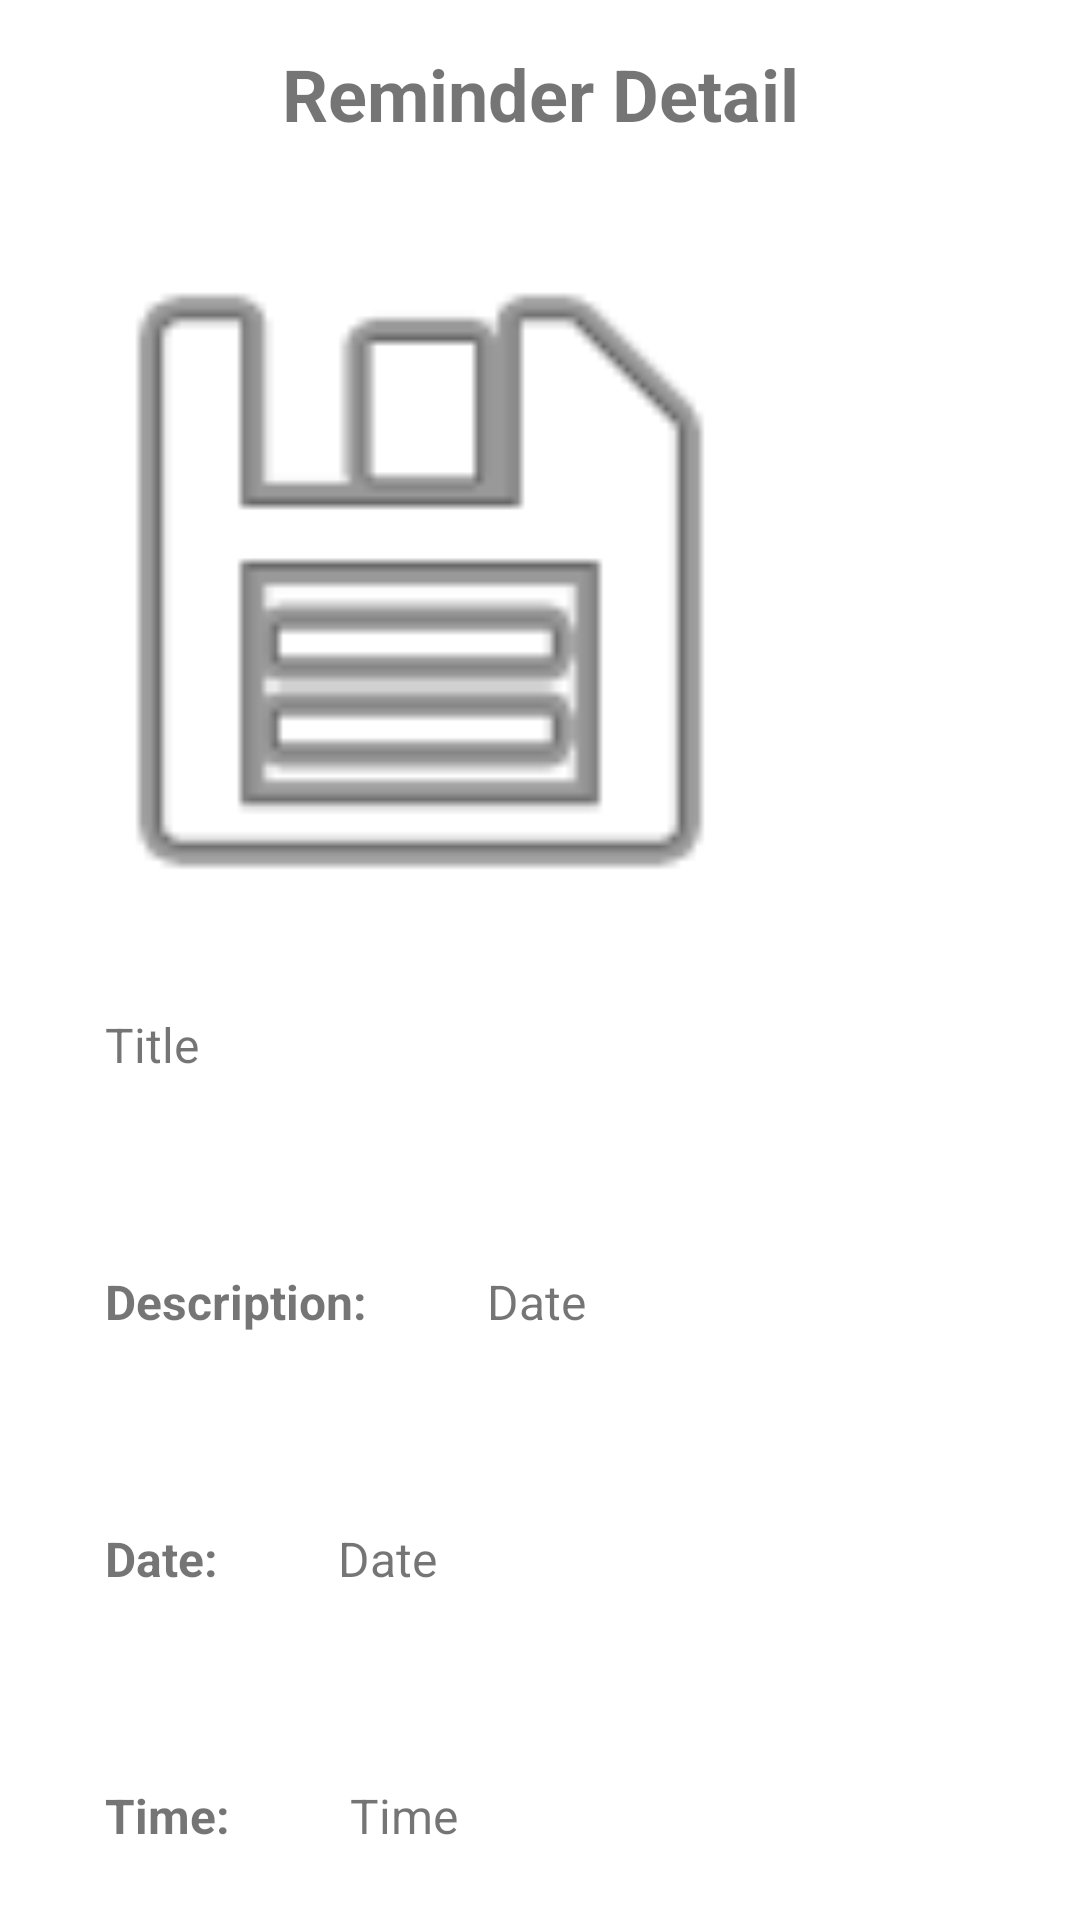

Here is an Android app screen rendered from its layout file. Give the layout XML and the strings, colors and styles it references.
<!-- AndroidManifest.xml: application theme Theme.RemindMe -->
<!-- res/layout/fragment_reminder_detail.xml -->
<?xml version="1.0" encoding="utf-8"?>
<LinearLayout
    xmlns:android="http://schemas.android.com/apk/res/android"
    xmlns:app="http://schemas.android.com/apk/res-auto"
    android:layout_width="match_parent"
    android:layout_height="match_parent"
    >

    <ScrollView
        android:layout_width="match_parent"
        android:layout_height="match_parent"
        android:layout_margin="15dp"
        android:scrollbars="none">

        <LinearLayout
            android:layout_width="match_parent"
            android:layout_height="wrap_content">

            <LinearLayout
                android:id="@+id/container"
                android:layout_width="match_parent"
                android:layout_height="wrap_content"
                android:orientation="vertical"
                app:layout_constraintEnd_toEndOf="parent"
                app:layout_constraintStart_toStartOf="parent"
                app:layout_constraintTop_toTopOf="parent">

                
                <TextView
                    android:id="@+id/addReminder"
                    android:layout_width="match_parent"
                    android:layout_height="wrap_content"
                    android:gravity="center_horizontal"
                    android:layout_marginBottom="20dp"
                    android:text="@string/reminder_detail"
                    android:textSize="24sp"
                    android:textStyle="bold" />

                
                <ImageView
                    android:id="@+id/imageView"
                    android:layout_width="250dp"
                    android:layout_height="250dp"
                    android:layout_weight="1"
                    app:srcCompat="@android:drawable/ic_menu_save" />

                
                <TextView
                    android:id="@+id/reminderTitle"
                    android:layout_width="wrap_content"
                    android:layout_height="wrap_content"
                    android:layout_margin="20dp"
                    android:layout_weight="1"
                    android:text="@string/title"
                    android:textSize="16sp" />

                
                <LinearLayout
                    android:layout_width="match_parent"
                    android:layout_height="wrap_content"
                    android:orientation="horizontal"
                    android:layout_marginTop="24dp">
                    <TextView
                        android:id="@+id/reminderDescriptionLabel"
                        android:layout_width="wrap_content"
                        android:layout_height="wrap_content"
                        android:layout_margin="20dp"
                        android:textStyle="bold"
                        android:text="Description:"
                        android:textSize="16sp" />

                    <TextView
                        android:id="@+id/reminderDescription"
                        android:layout_width="wrap_content"
                        android:layout_height="wrap_content"
                        android:layout_margin="20dp"
                        android:text="Date"
                        android:textSize="16sp" />
                </LinearLayout>

                
                <LinearLayout
                    android:layout_width="match_parent"
                    android:layout_height="wrap_content"
                    android:orientation="horizontal"
                    android:layout_marginTop="24dp">
                    <TextView
                        android:id="@+id/reminderDateLabel"
                        android:layout_width="wrap_content"
                        android:layout_height="wrap_content"
                        android:layout_margin="20dp"
                        android:textStyle="bold"
                        android:text="Date:"
                        android:textSize="16sp" />

                    <TextView
                        android:id="@+id/reminderDate"
                        android:layout_width="wrap_content"
                        android:layout_height="wrap_content"
                        android:layout_margin="20dp"
                        android:text="Date"
                        android:textSize="16sp" />
                </LinearLayout>


                
                <LinearLayout
                    android:layout_width="match_parent"
                    android:layout_height="wrap_content"
                    android:orientation="horizontal"
                    android:layout_marginTop="24dp">
                    <TextView
                        android:id="@+id/reminderTimeLabel"
                        android:layout_width="wrap_content"
                        android:layout_height="wrap_content"
                        android:layout_margin="20dp"
                        android:textStyle="bold"
                        android:text="Time:"
                        android:textSize="16sp" />

                    <TextView
                        android:id="@+id/reminderTime"
                        android:layout_width="wrap_content"
                        android:layout_height="wrap_content"
                        android:layout_margin="20dp"
                        android:text="Time"
                        android:textSize="16sp" />
                </LinearLayout>

                <LinearLayout
                    android:layout_width="match_parent"
                    android:layout_height="wrap_content"
                    android:orientation="horizontal"
                    android:weightSum="2"
                    android:layout_marginTop="24dp">
                    <Button
                        android:id="@+id/editButton"
                        android:layout_width="0dp"
                        android:layout_height="wrap_content"
                        android:layout_margin="20dp"
                        android:backgroundTint="@color/theme_color"
                        android:text="@string/edit"
                        android:textAllCaps="false"
                        android:textColor="@color/white"
                        android:layout_weight="1"
                        />

                    <Button
                        android:id="@+id/deleteButton"
                        android:layout_width="0dp"
                        android:layout_height="wrap_content"
                        android:layout_margin="20dp"
                        android:backgroundTint="@color/error_text_color"
                        android:text="@string/delete"
                        android:textAllCaps="false"
                        android:textColor="@color/white"
                        android:layout_weight="1"
                        />
                </LinearLayout>


            </LinearLayout>


        </LinearLayout>
    </ScrollView>

</LinearLayout>
<!-- resources referenced by this layout -->
<resources>
  <color name="error_text_color">#E94057</color>
  <color name="theme_color">#2E854E</color>
  <color name="white">#FFFFFFFF</color>
  <string name="delete">Delete</string>
  <string name="edit">Edit</string>
  <string name="reminder_detail">Reminder Detail</string>
  <string name="title">Title</string>
  <style name="Theme.RemindMe" parent="Theme.MaterialComponents.DayNight.NoActionBar">
          
          <item name="colorPrimary">@color/theme_color</item>
          <item name="colorPrimaryVariant">@color/theme_color</item>
          <item name="colorOnPrimary">@color/white</item>
          
          <item name="colorSecondary">@color/teal_200</item>
          <item name="colorSecondaryVariant">@color/teal_700</item>
          <item name="colorOnSecondary">@color/black</item>
          
          <item name="android:statusBarColor">?attr/colorPrimaryVariant</item>
          
      </style>
  <color name="teal_200">#FF03DAC5</color>
  <color name="teal_700">#FF018786</color>
  <color name="black">#FF000000</color>
</resources>
